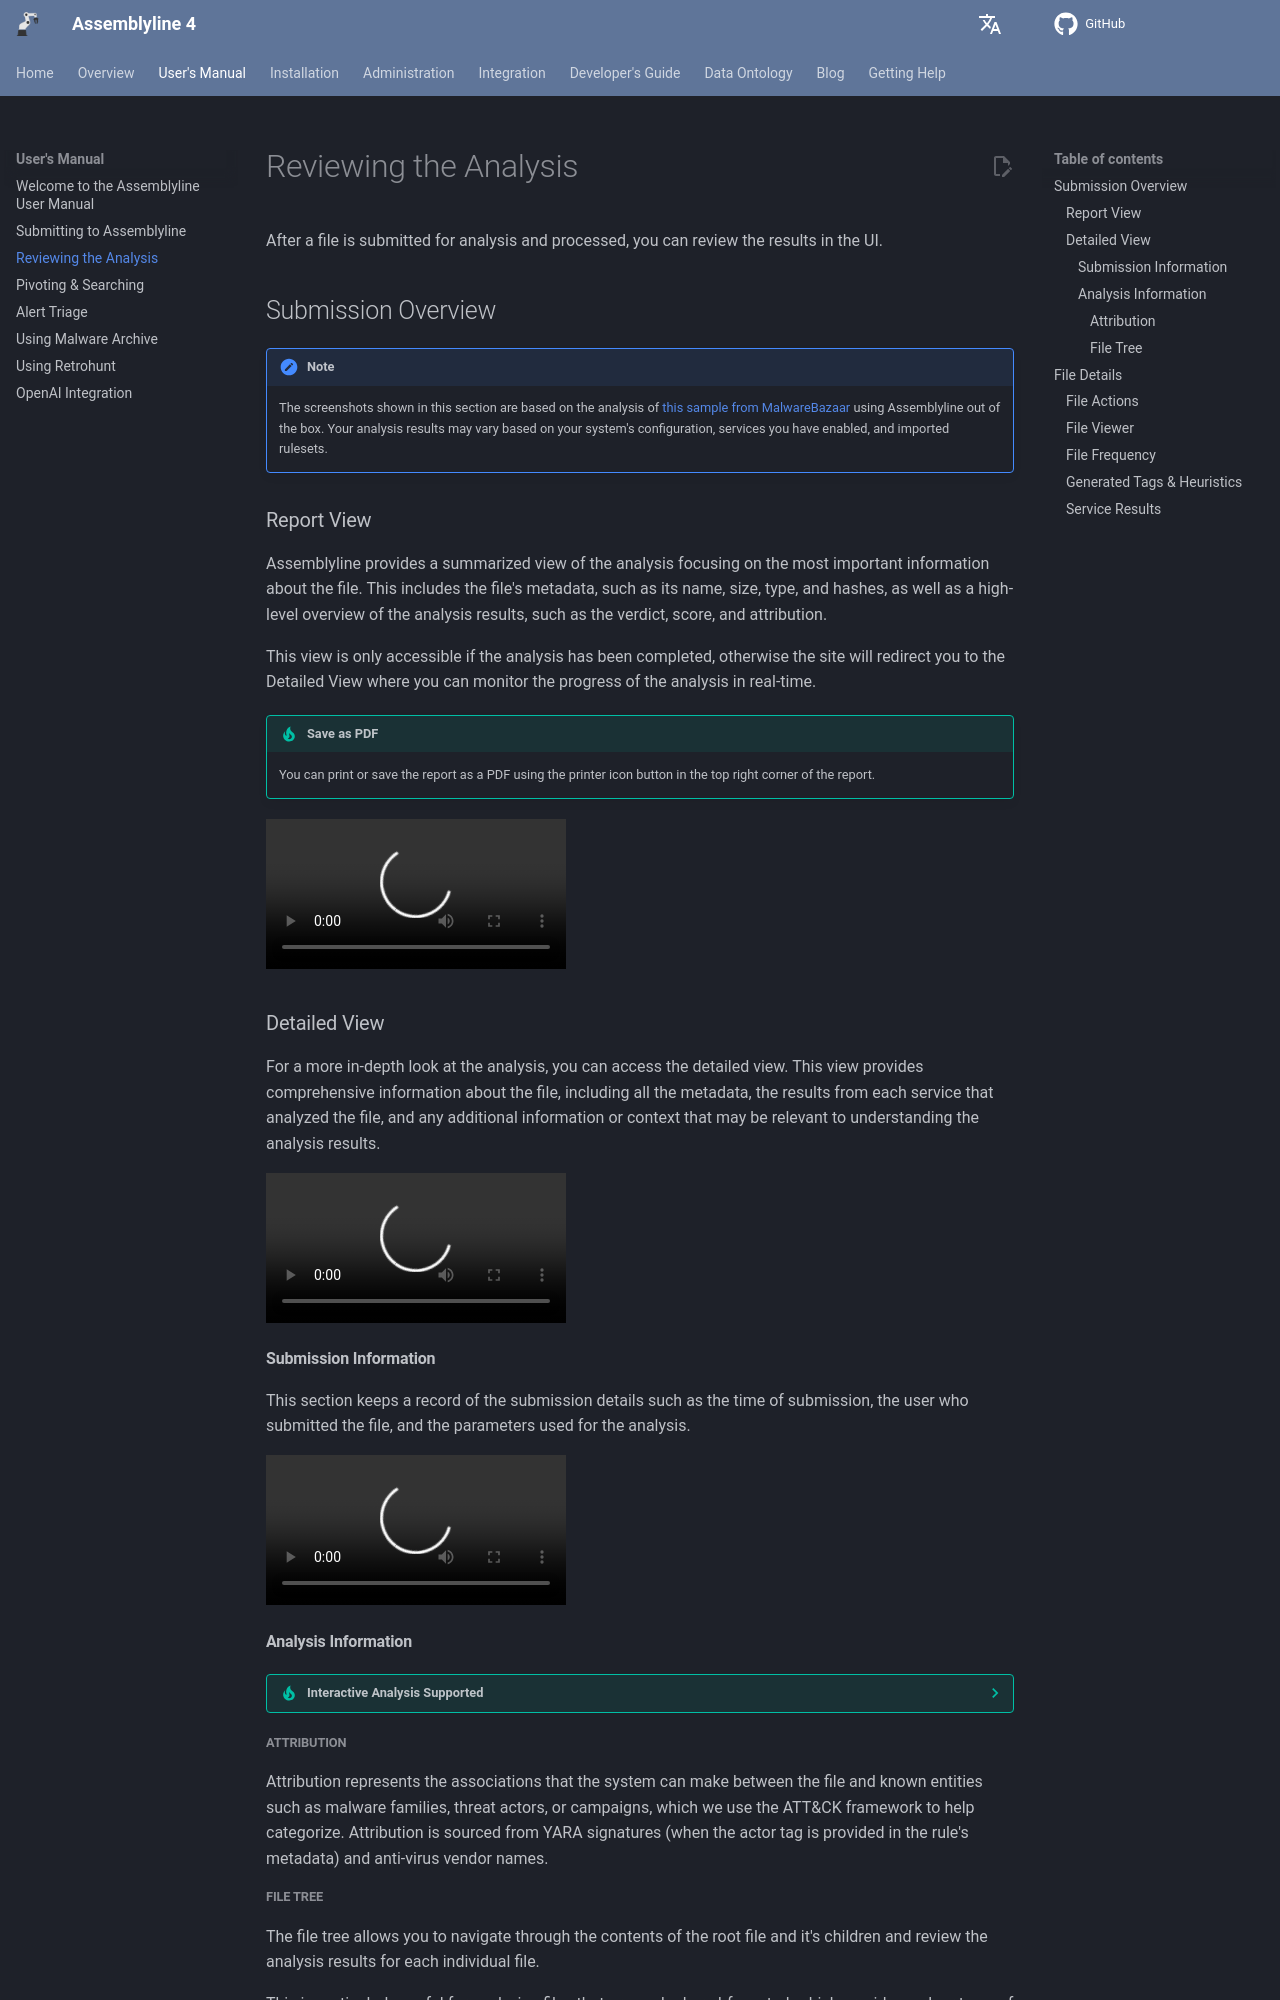

repository: CybercentreCanada/assemblyline4_docs · page: user_manual/analysis/index.html · generator: mkdocs

# Reviewing the Analysis

After a file is submitted for analysis and processed, you can review the results in the UI.

## Submission Overview

!!! note
    The screenshots shown in this section are based on the analysis of [this sample from MalwareBazaar](https://bazaar.abuse.ch/sample/d6d876c7327482a6293fb5014393ace99e14aa7e0638bbda9fc602d35b8a72c9/) using Assemblyline out of the box. Your analysis results may vary based on your system's configuration, services you have enabled, and imported rulesets.

### Report View

Assemblyline provides a summarized view of the analysis focusing on the most important information about the file. This includes the file's metadata, such as its name, size, type, and hashes, as well as a high-level overview of the analysis results, such as the verdict, score, and attribution.

This view is only accessible if the analysis has been completed, otherwise the site will redirect you to the Detailed View where you can monitor the progress of the analysis in real-time.

!!! tip "Save as PDF"
    You can print or save the report as a PDF using the printer icon button in the top right corner of the report.

<video controls src="../assets/submission_report_view.mp4" title="Report View" autoplay></video>

### Detailed View

For a more in-depth look at the analysis, you can access the detailed view. This view provides comprehensive information about the file, including all the metadata, the results from each service that analyzed the file, and any additional information or context that may be relevant to understanding the analysis results.

<video controls src="../assets/submission_detail_view.mp4" title="Detailed View" autoplay></video>

#### Submission Information

This section keeps a record of the submission details such as the time of submission, the user who submitted the file, and the parameters used for the analysis.

<video controls src="../assets/submission_submission_information.mp4" title="Submission Information" autoplay></video>

#### Analysis Information

??? tip "Interactive Analysis Supported"
    Some elements support interactions such as left-clicking to highlight all occurences of the data across the analysis results, and right-clicking to access a context menu with options to search for the data across the system or copy data to your clipboard.

    <video controls src="../assets/submission_interactive_data.mp4" title="Interactive elements" autoplay></video>

##### Attribution

Attribution represents the associations that the system can make between the file and known entities such as malware families, threat actors, or campaigns, which we use the ATT&CK framework to help categorize. Attribution is sourced from YARA signatures (when the actor tag is provided in the rule's metadata) and anti-virus vendor names.
